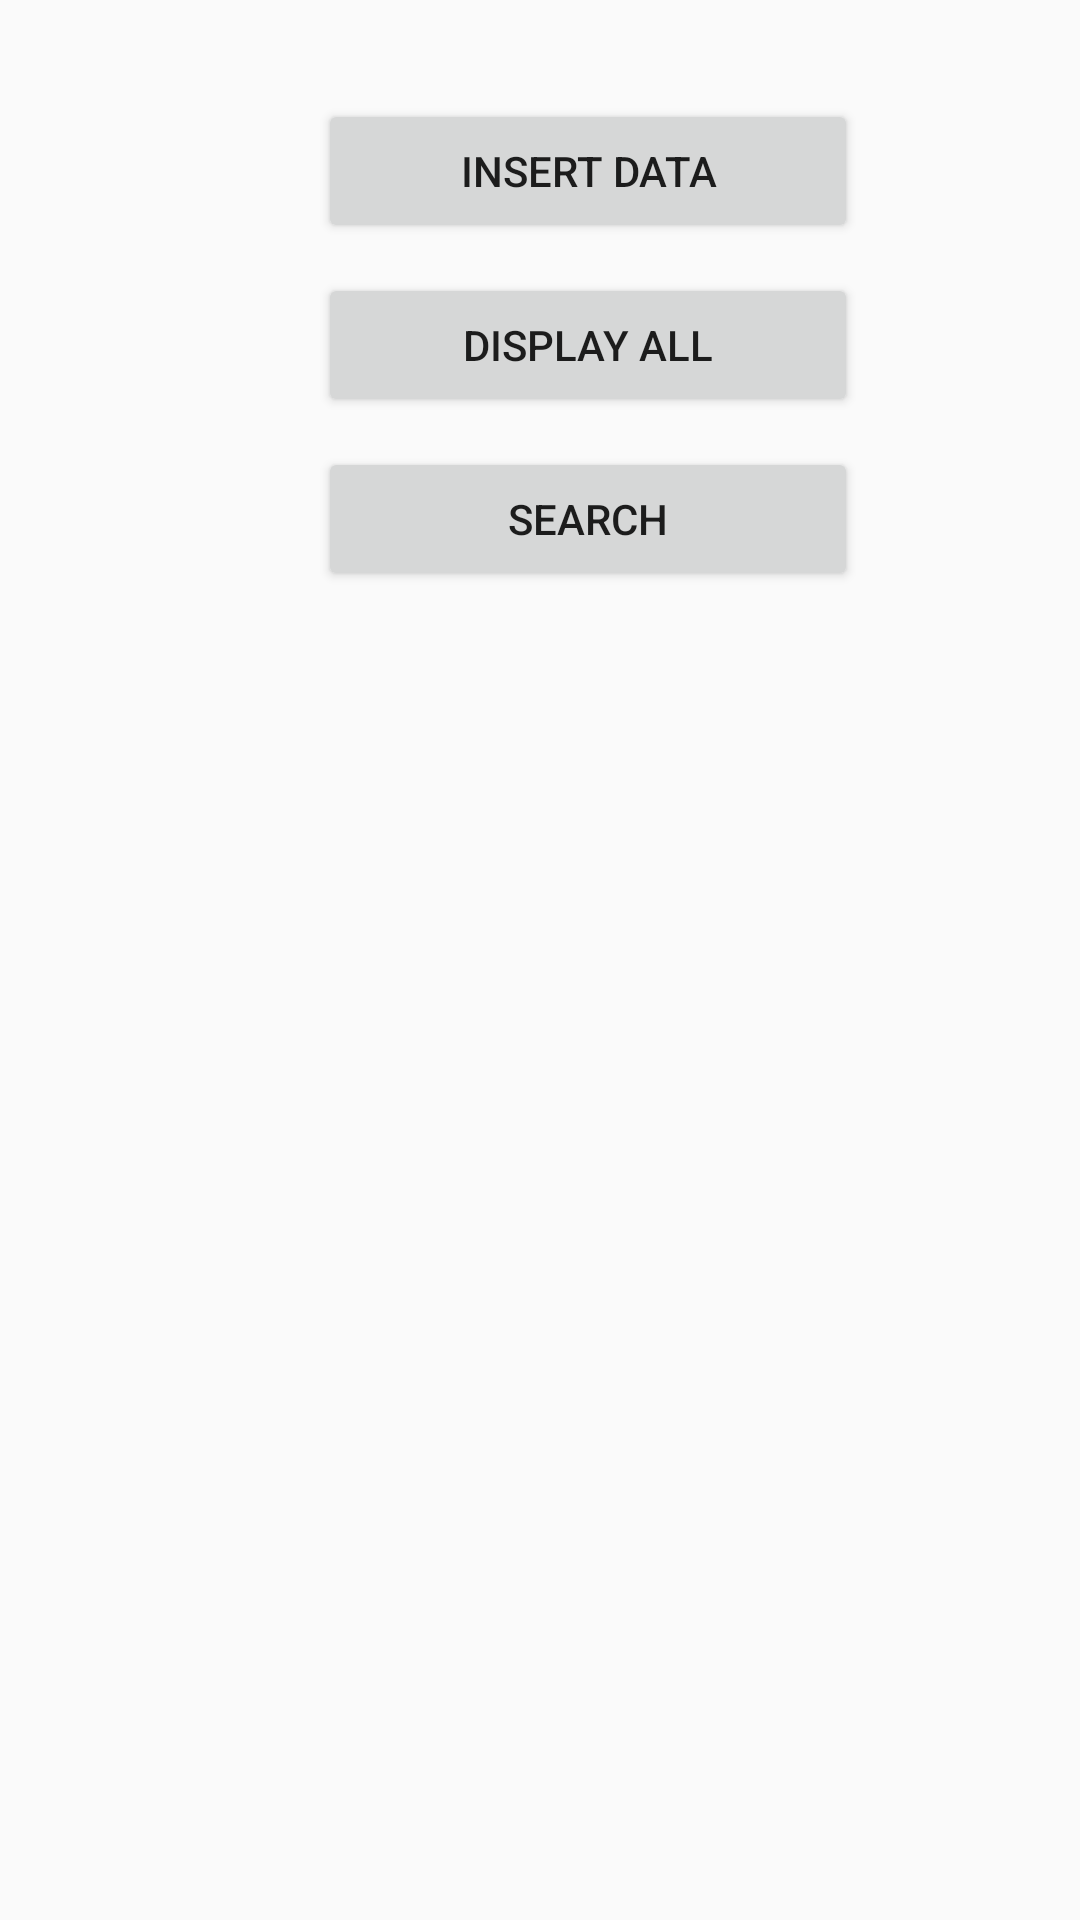

Here is an Android app screen rendered from its layout file. Give the layout XML and the strings, colors and styles it references.
<!-- AndroidManifest.xml: application theme AppTheme -->
<!-- res/layout/activity_main.xml -->
<?xml version="1.0" encoding="utf-8"?>
<androidx.constraintlayout.widget.ConstraintLayout xmlns:android="http://schemas.android.com/apk/res/android"
    xmlns:app="http://schemas.android.com/apk/res-auto"
    xmlns:tools="http://schemas.android.com/tools"
    android:layout_width="match_parent"
    android:layout_height="match_parent"
    tools:context=".MainActivity"
   >

    <Button
        android:id="@+id/insert_btn"
        android:layout_width="@dimen/btn_width"
        android:layout_height="wrap_content"
        android:onClick="onClick"
        android:text="@string/insert_data"
        android:layout_marginLeft="@dimen/margin_left"
        app:layout_constraintBottom_toBottomOf="parent"
        app:layout_constraintEnd_toEndOf="parent"
        app:layout_constraintHorizontal_bias="0.075"
        app:layout_constraintStart_toStartOf="parent"
        app:layout_constraintTop_toTopOf="parent"
        app:layout_constraintVertical_bias="0.023"
        android:layout_marginTop="@dimen/btn1_margintop"

        />

    <Button
        android:id="@+id/display_btn"
        android:layout_width="@dimen/btn_width"
        android:layout_height="wrap_content"
        android:onClick="onClick"
        android:text="@string/display_data"
        app:layout_constraintEnd_toEndOf="@id/insert_btn"
        app:layout_constraintStart_toStartOf="@id/insert_btn"
        app:layout_constraintVertical_bias="0.023"
        app:layout_constraintTop_toBottomOf="@id/insert_btn"
        android:layout_marginTop="@dimen/btn2_margintop"/>

    <Button
        android:id="@+id/search_btn"
        android:layout_width="@dimen/btn_width"
        android:layout_height="wrap_content"
        android:onClick="onClick"
        android:text="@string/search_data"
        app:layout_constraintHorizontal_bias="0.077"
        app:layout_constraintStart_toStartOf="@id/insert_btn"
        app:layout_constraintTop_toBottomOf="@id/display_btn"
        app:layout_constraintVertical_bias="0.016"
        android:layout_marginTop="@dimen/btn2_margintop"/>


    <FrameLayout
        android:id="@+id/main_frame"
        android:layout_width="match_parent"
        android:layout_height="300dp"
        app:layout_constraintBottom_toBottomOf="parent"
        app:layout_constraintEnd_toEndOf="parent"
        app:layout_constraintHorizontal_bias="0.0"
        app:layout_constraintStart_toStartOf="parent"
         android:onClick="onClick"
        app:layout_constraintTop_toBottomOf="@id/search_btn"
        app:layout_constraintVertical_bias="0.965" />


</androidx.constraintlayout.widget.ConstraintLayout>
<!-- resources referenced by this layout -->
<resources>
  <dimen name="btn1_margintop">20dp</dimen>
  <dimen name="btn2_margintop">10dp</dimen>
  <dimen name="btn_width">180dp</dimen>
  <dimen name="margin_left">100dp</dimen>
  <string name="display_data">DISPLAY ALL</string>
  <string name="insert_data">INSERT DATA</string>
  <string name="search_data">SEARCH</string>
  <style name="AppTheme" parent="Theme.AppCompat.Light.DarkActionBar">
          
          <item name="colorPrimary">@color/colorPrimary</item>
  
  
      </style>
  <color name="colorPrimary">#6200EE</color>
</resources>
